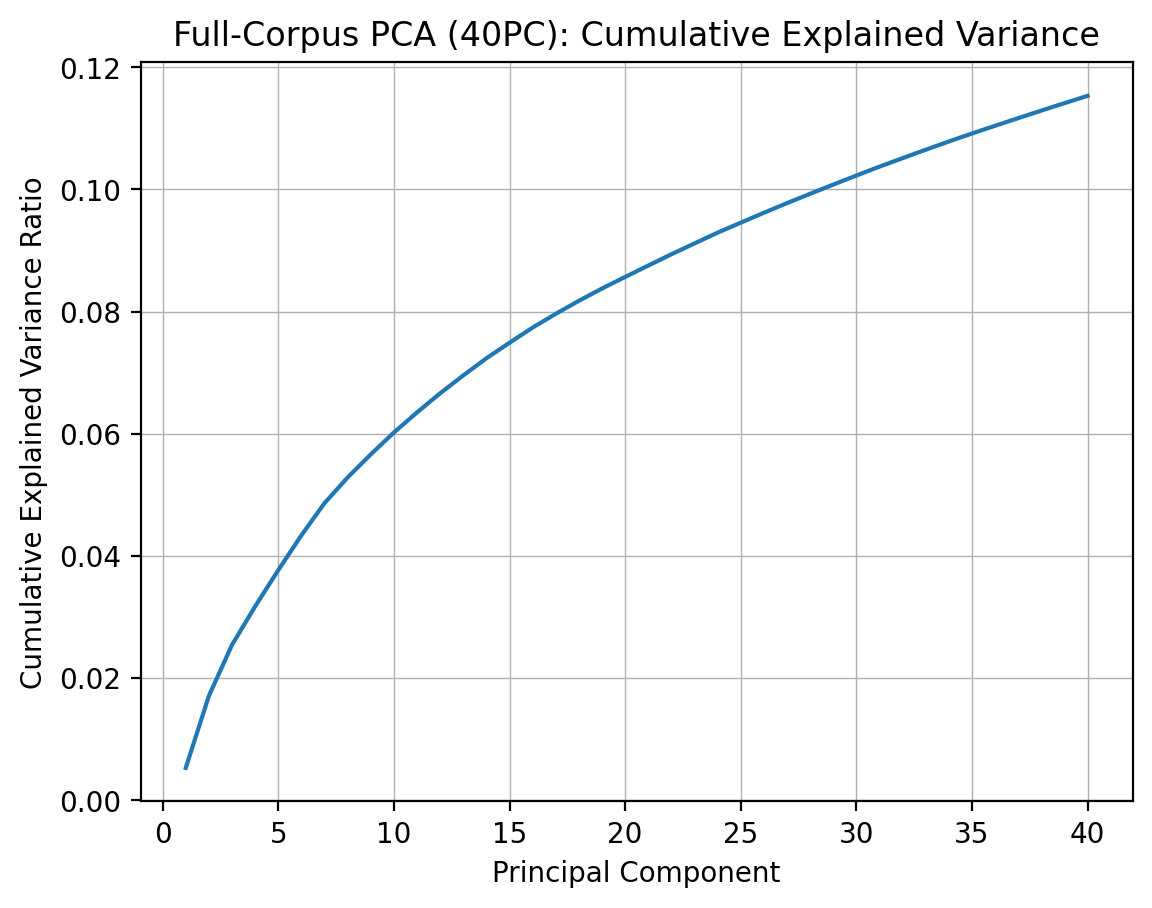

The file beside this chart, header and first rows:
pc, explained_variance_ratio, cumulative_variance_ratio, admissibility
PC1, 0.005283, 0.005283, inadmissible
PC2, 0.01178, 0.01706, mixed
PC3, 0.008362, 0.02543, inadmissible
PC4, 0.006289, 0.03172, admissible
PC5, 0.00594, 0.03766, inadmissible
PC6, 0.005702, 0.04336, inadmissible
PC7, 0.005268, 0.04863, inadmissible
PC8, 0.004203, 0.05283, inadmissible
PC9, 0.003773, 0.0566, admissible
PC10, 0.003587, 0.06019, inadmissible
PC11, 0.00329, 0.06348, inadmissible
PC12, 0.003129, 0.06661, admissible
PC13, 0.002925, 0.06953, admissible
PC14, 0.002806, 0.07234, admissible
PC15, 0.002545, 0.07488, admissible
PC16, 0.002488, 0.07737, admissible
PC17, 0.002249, 0.07962, admissible
PC18, 0.002136, 0.08176, mixed
PC19, 0.002008, 0.08376, admissible
PC20, 0.001894, 0.08566, unknown
PC21, 0.001866, 0.08752, mixed
PC22, 0.001847, 0.08937, unknown
PC23, 0.001776, 0.09115, admissible
PC24, 0.001764, 0.09291, admissible
PC25, 0.001633, 0.09454, admissible
PC26, 0.001619, 0.09616, admissible
PC27, 0.001584, 0.09775, admissible
PC28, 0.001527, 0.09927, admissible
PC29, 0.001508, 0.1008, admissible
PC30, 0.001479, 0.1023, admissible
PC31, 0.001459, 0.1037, admissible
PC32, 0.001393, 0.1051, admissible
PC33, 0.001379, 0.1065, inadmissible
PC34, 0.00135, 0.1078, inadmissible
PC35, 0.001308, 0.1091, admissible
PC36, 0.001263, 0.1104, admissible
PC37, 0.001252, 0.1117, inadmissible
PC38, 0.001234, 0.1129, inadmissible
PC39, 0.001222, 0.1141, inadmissible
PC40, 0.001194, 0.1153, mixed
